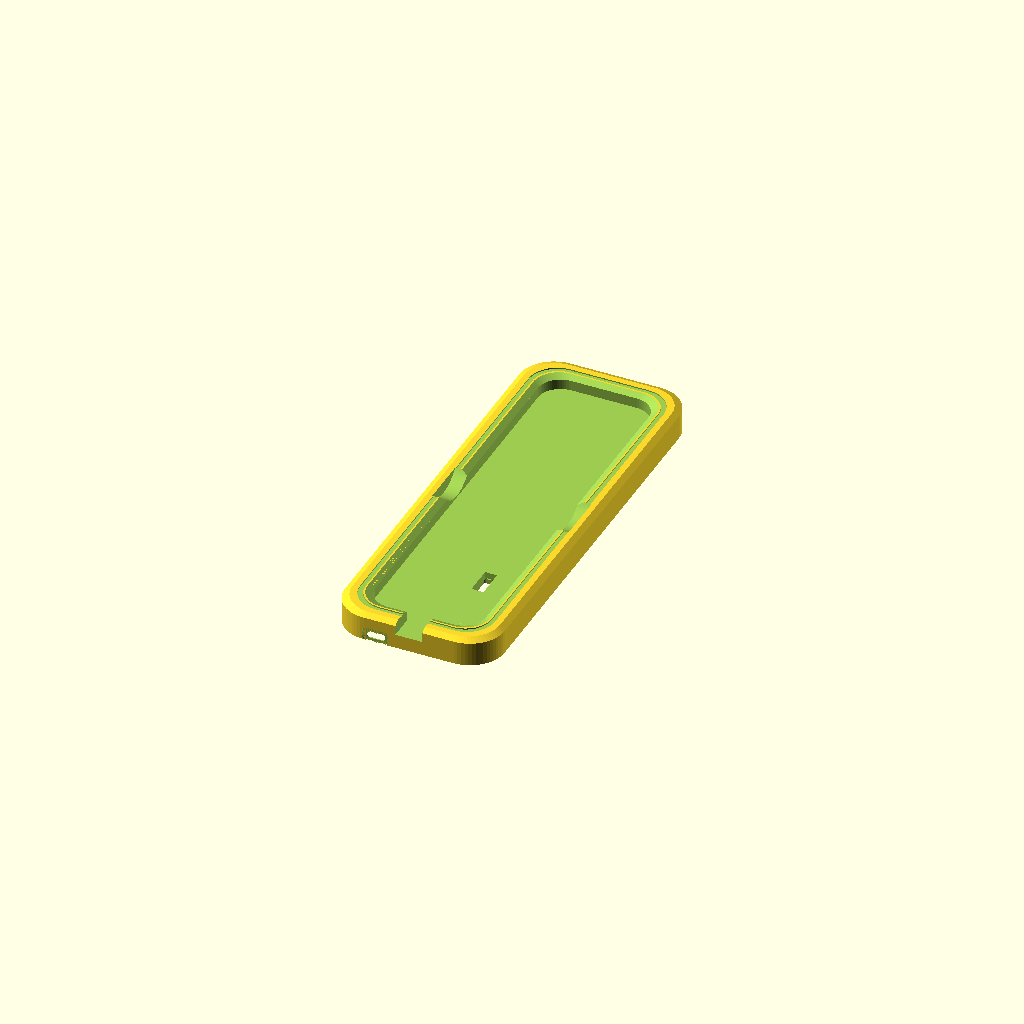
Cell 1 — every parameter at its default value.
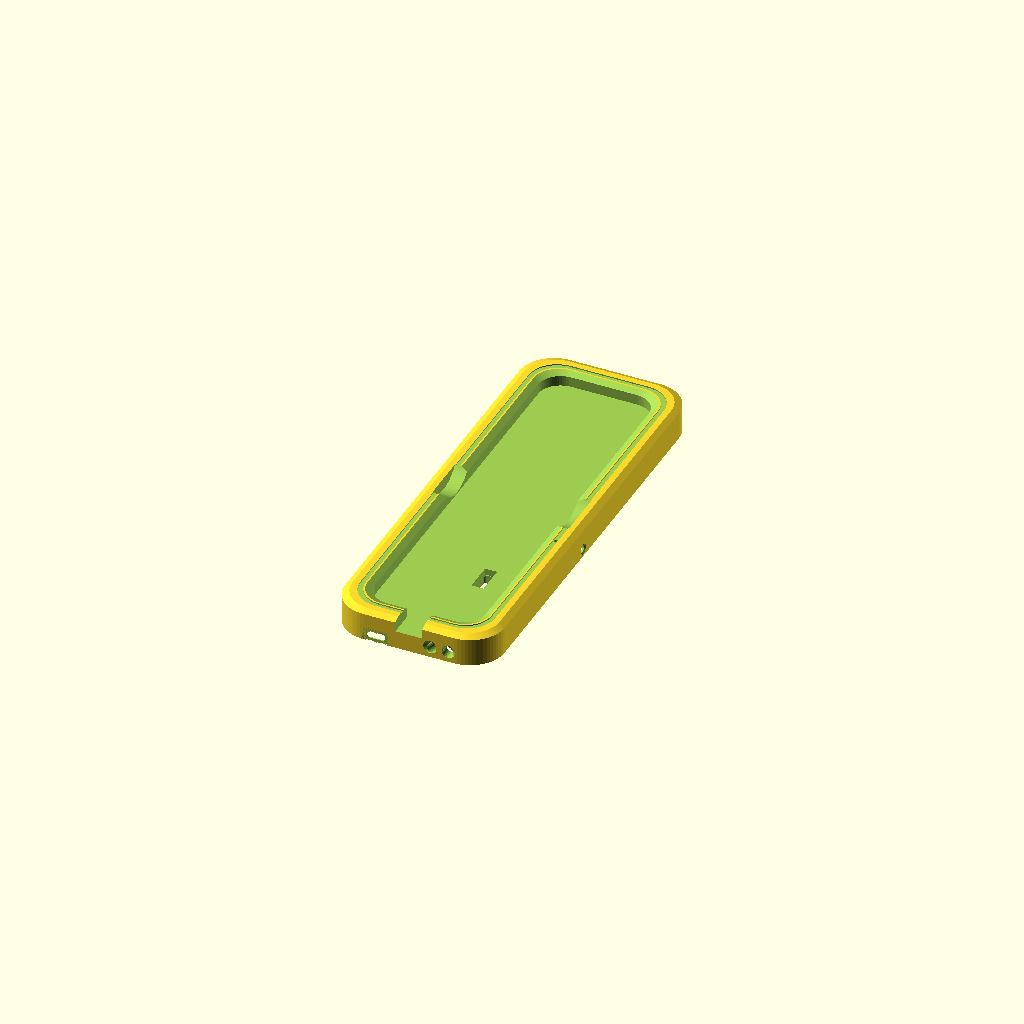
Cell 2 — ir set to true, the other parameters unchanged.
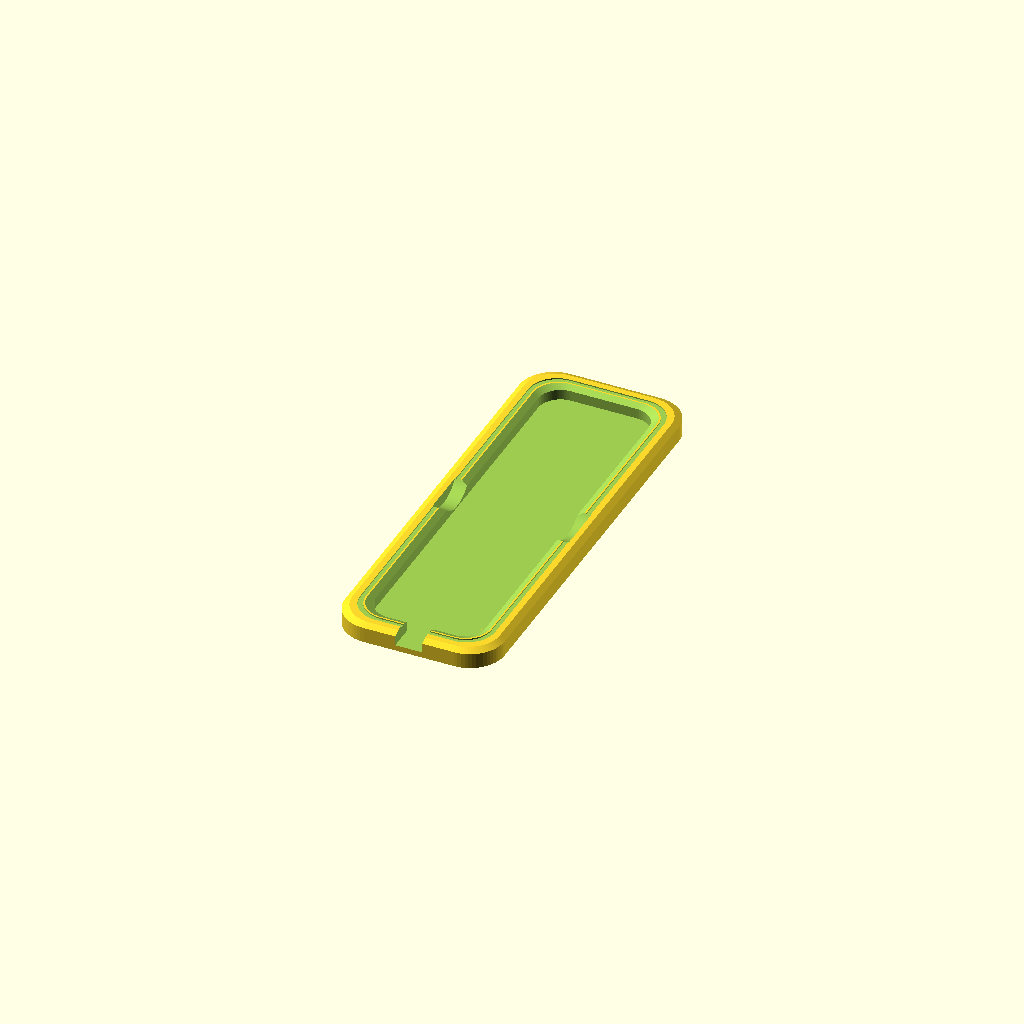
Cell 3: pogo = false (everything else at default).
One fixed orthographic camera (rotation 55°, 0°, 25°; colour scheme Cornfield) for every cell.
OpenSCAD source file kabinett/fjernkontroll/dokk/skjold_dokk_flat.scad:
// Skjold Dokk Flat – et lavt brett der fjernkontrollen ligger flatt med skjermen opp (for eksempel foran TV-en, der
// den stående dokka er for høy). Passer alle utgavene av fjernkontrollen (samme omriss, 55 × 202,5 mm, R11).
//   - forsenkning som følger fjernkontrollens omriss, med 45° fas øverst så den glir på plass
//   - grep på begge sider midt på, så den er lett å løfte opp
//   - spor i halen for USB-C-pluggen (rett eller vinklet), så den kan lade mens den ligger der
//   - gullstripe felt inn i toppen, gummiføtter under
//   - magnetisk lading (pogo = true): handelen av pogo-kontakten i gulvet rett under hunndelen i fjernkontrollens bunn
//     (bunn_dokk), USB-C-brikke i halen, ledningskanal under gulvet og en bunnplate som skrus fast (4 × M3 × 8)
// Printes med bunnen ned, ingen støtte. Fjernkontrollens koordinater: x tvers (0…FW), y fra halen (0…FL).
part = "brett";                  // brett | gull | bunnplate | pogo_han | samlet | ir_deler | ir_kanaler | ir_inni
// IR (ir = true, krever pogo = true): ESP32-C3 SuperMini, to IR-lysdioder i halen og en VS1838B på høyre side –
// se «IR» under. Alt legges inn nedenfra før bunnplata skrus på.
ir = false;
pogo = true;                     // magnetisk lading (pogo-kontakt + USB-C-brikke + bunnplate)
med_fk = false;                  // vis fjernkontrollen (bare bilder)

FW = 55; FL = 202.5; FR = 11;     // fjernkontrollens omriss (R11-hjørner)
kl = 0.6;                         // klaring rundt i forsenkningen
kant = 7;                         // brettets kant rundt fjernkontrollen
gulv = pogo ? (ir ? 11 : 9) : 3;  // gulvet under fjernkontrollen (pogo-kontakten trenger plass under; IR: 2 mm mer)
dybde = 7;                        // forsenkningens dybde (fjernkontrollen stikker 6,5–9 mm over brettet)
H = gulv + dybde;                 // brettets høyde
fas = 1.6;                        // fas øverst i forsenkningen og på yttertoppen
R_ut = FR + kant;
ut = 2 * kant;                    // fk2d(o) ligger 2·o utenfor fjernkontrollen: ytterveggen står ut = 14 mm ute
grep_r = 16;                      // grepene: sylinder på tvers som senker kanten midt på
usb_x = 27.5; usb_z = 4.7;        // USB-C i halen (midt på; 4,7 mm over undersiden på Hullkort)
usb_b = 14; usb_h = 8.6;          // sporet: plass til pluggens støpte del
gull_inn = 3.2; gull_b = 1.2; gull_d = 0.6;
fot_d = 10; fot_h = 1.0;
// pogo-kontakten (samme som i skjold_dokk.scad og skjold_fjernkontroll.scad – mål din)
POGO_L = 21; POGO_KROPP = 15; POGO_B = 6; POGO_HM = 4.5; POGO_PINNE = 0.9; POGO_ORE_T = 1.2;
POGO_HULL_A = 18; POGO_DELING = 2.8;
POGO_X = 40; POGO_Y = 43.5;       // hunndelens senter i fjernkontrollen (x tvers, y fra halen)
// USB-C-brikke (6 pinner, 5,1 kΩ på CC) i halen til venstre, kontakten ut gjennom endeveggen
usb_kort = [12.2, 14.5, 1.6]; usb_k = [9.0, 7.4, 3.3]; usbd_x = 10;
delt_z = 2;                       // bunnplatas tykkelse (brettet deles her)
skruer = [[-3.5, 25], [FW + 3.5, 25], [-3.5, FL - 25], [FW + 3.5, FL - 25]];
$fn = 64;

// ---------- IR (samme deler som i den stående dokka) ----------
// Brettet ligger under TV-en med halen (og USB-kabelen) bakover mot TV-veggen, så lysdiodene sitter i halen ved siden
// av USB-C-brikken, vippet ir_vinkel opp og ±ir_spre utover. Bak dem er et romslig kammer til driveren, en kanal går
// langs høyre side til C3-lomma, og VS1838B ser ut av høyre side (pek den gamle fjernkontrollen dit når du lærer koder).
// Lyset fra den blå lysdioden på C3 kommer opp gjennom gullstripa på høyre kant (en bit klar filament, 1,75 mm).
ir_x = [39, 47.5];                // lysdiodene i halen (x), til høyre for sporet til fjernkontrollens USB-plugg
ir_z = 7.0; ir_vinkel = 10; ir_spre = 8;
ir_d = 5.1; ir_fas = 0.7; ir_l = 8.6; ir_inne = 0.3; ir_flens = 6.4;
ir_trinn = ir_inne + ir_l - 1.0;
ir_tak = gulv - 1.5;              // taket i lommene (1,5 mm gulv over, under fjernkontrollen)
ir_kanal_b = 4.5;
ir_kam = [31, -ut + ir_trinn * cos(ir_vinkel) - 1.2, 54, 10];   // kammeret bak lysdiodene: x0, y0, x1, y1 (23 × 17,4 × 7,5 mm)
mott = [9.4, 5.8, 7.4];           // VS1838B liggende, kuppelen ut mot høyre side
mott_y = 92;                      // under grepet på høyre side
c3 = [22.5, 18.0, 3.6];           // ESP32-C3 SuperMini på tvers, USB-C-enden mot høyre
c3_x = 55; c3_y = 71;             // kortets senter (lomma går ut under høyre kant)
c3_lomme = [25, 26];
lys_x = FW + ut - 2*gull_inn - gull_b;     // lyslederen står midt i gullstripa på høyre kant …
c3_lys = [lys_x - c3_x, 6.5];     // … og den blå lysdioden (GPIO8) må stå rett under (i forhold til kortets senter)
lysleder_d = 1.9;
module ir_plass(p, yaw) { translate(p) rotate([0, 0, yaw]) rotate([90 - ir_vinkel, 0, 0]) children(); }
module draape2(d) { hull() { circle(d = d, $fn = 32); translate([0, d/2 * sqrt(2)]) circle(d = 0.05, $fn = 8); } }
module ir_hull_lokal() {
  translate([0, 0, -ir_trinn]) linear_extrude(ir_trinn + 3) draape2(ir_d);
  translate([0, 0, -ir_fas]) cylinder(h = ir_fas + 3, d1 = ir_d, d2 = ir_d + 2*(ir_fas + 3), $fn = 32);
  translate([0, 0, -ir_trinn - 10]) linear_extrude(10) draape2(ir_flens);
}
module ir_led_lokal(bein = 4) {
  z0 = -ir_inne - ir_l;
  color([0.32, 0.36, 0.52]) {
    translate([0, 0, z0]) cylinder(d = 5.8, h = 1.0, $fn = 32);
    translate([0, 0, z0 + 1]) cylinder(d = 4.95, h = ir_l - 1 - 2.47, $fn = 32);
    translate([0, 0, -ir_inne - 2.47]) sphere(d = 4.95, $fn = 32);
  }
  if (bein > 0) color([0.75, 0.75, 0.78]) for (x = [-1.27, 1.27]) translate([x, 0, z0 - bein]) cylinder(d = 0.5, h = bein, $fn = 8);
}
ir_alle = [[[ir_x[0], -ut, ir_z], -ir_spre], [[ir_x[1], -ut, ir_z], ir_spre]];
mott_z = delt_z + mott[2]/2 + 0.2;
module ir_kanal(a, b, o = 0) {
  hull() for (p = [a, b]) translate([p[0], p[1], delt_z - 0.01 + o]) cylinder(r = ir_kanal_b/2 - o, h = ir_kanal_b + 0.01 - 2*o, $fn = 24);
}
module rboks(x0, y0, x1, y1, z1, r = 1.5, o = 0) {
  translate([0, 0, delt_z - 0.01 + o]) linear_extrude(z1 - delt_z + 0.01 - 2*o)
    translate([x0 + o, y0 + o]) offset(r) offset(-r) square([x1 - x0 - 2*o, y1 - y0 - 2*o]);
}
module ir_kanaler(o = 0) {
  ir_kanal([50, ir_kam[3] - 3], [50, c3_y - c3_lomme[1]/2 + 2], o);           // kammeret → langs høyre side til C3
  ir_kanal([62, c3_y + c3_lomme[1]/2 - 2], [62, mott_y - 4], o);              // C3 → mottakeren
  ir_kanal([usbd_x + 4, -2], [ir_kam[0] + 3, -2], o);                         // USB-C-lomma → kammeret (VBUS, GND)
}
// lommene (åpne ned mot bunnplata); kanalene går mellom dem
module ir_lommer() {
  rboks(ir_kam[0], ir_kam[1], ir_kam[2], ir_kam[3], ir_tak);                   // kammeret (driver, motstander, bein)
  rboks(c3_x - c3_lomme[0]/2, c3_y - c3_lomme[1]/2, c3_x + c3_lomme[0]/2, c3_y + c3_lomme[1]/2, ir_tak, 0.8);
  rboks(FW + ut - 1.6 - mott[1] - 2.5, mott_y - mott[0]/2 - 0.3, FW + ut - 1.6, mott_y + mott[0]/2 + 0.3, mott_z + mott[2]/2 + 0.6, 0.5);
  translate([usbd_x - usb_kort[0]/2 - 0.2, -ut + 1.2, delt_z - 0.01]) cube([usb_kort[0] + 0.4, usb_kort[1] + 0.2, usb_kort[2] + usb_k[2] + 0.4]);
}
module ir_rom() {
  for (l = ir_alle) ir_plass(l[0], l[1]) ir_hull_lokal();
  ir_lommer();
  translate([lys_x, c3_y + c3_lys[1], 2]) cylinder(d = lysleder_d, h = H, $fn = 16);
  // VS1838B: vindu med fas i høyre side
  translate([FW + ut, mott_y, mott_z]) rotate([0, 90, 0]) rotate([0, 0, 180]) {
    translate([0, 0, -2]) linear_extrude(4) draape2(mott_vindu);
    translate([0, 0, -0.6]) cylinder(h = 3.6, d1 = mott_vindu, d2 = mott_vindu + 7.2, $fn = 32);
  }
  ir_kanaler();
}
mott_vindu = 4.4;
ir_tapp = [ir_kam[0] + 1.8, ir_kam[1] + 1.9];   // ved åpningen mot USB-kanalen
module ir_tapp() { if (ir) translate([ir_tapp[0], ir_tapp[1], delt_z]) cylinder(d = 3, h = ir_tak - delt_z + 0.1, $fn = 20); }
module ir_deler(bein = 4) {
  for (l = ir_alle) ir_plass(l[0], l[1]) ir_led_lokal(bein);
  translate([FW + ut - 1.6 - 0.05, mott_y, delt_z + 0.2]) color([0.08, 0.08, 0.09]) {   // VS1838B, kuppelen ut
    translate([-(mott[1] - 0.9), -mott[0]/2 + 0.1, 0]) cube([mott[1] - 0.9, mott[0] - 0.2, mott[2]]);
    translate([-0.9, 0, mott[2]/2]) rotate([0, 90, 0]) cylinder(d = 3.6, h = 0.9, $fn = 24);
  }
  translate([c3_x, c3_y, delt_z]) {                                           // C3 SuperMini, USB-C mot høyre
    color([0.12, 0.18, 0.40]) translate([-c3[0]/2, -c3[1]/2, 0]) cube([c3[0], c3[1], 1.0]);
    color([0.15, 0.15, 0.16]) translate([-2.5, -2.5, 1]) cube([5, 5, 0.9]);
    color([0.75, 0.75, 0.78]) translate([c3[0]/2 - 6.3, -4.5, 1]) cube([7.3, 9, 3.2]);
    color([0.85, 0.85, 0.82]) translate([-c3[0]/2 + 0.5, -5, 1]) cube([2.5, 10, 1]);
    color([0.3, 0.5, 1.0]) translate([c3_lys[0] - 0.5, c3_lys[1] - 0.4, 1]) cube([1, 0.8, 0.5]);
  }
  translate([usbd_x, -ut + 1.2 + usb_kort[1]/2, delt_z]) {                    // USB-C-brikken
    color([0.15, 0.35, 0.2]) translate([-usb_kort[0]/2, -usb_kort[1]/2, 0]) cube(usb_kort);
    color([0.75, 0.75, 0.78]) translate([-usb_k[0]/2, -usb_kort[1]/2 - 0.6, usb_kort[2]]) cube(usb_k);
  }
  translate([43, 2.5, delt_z]) {                                             // driverkortet, 20 × 12 mm
    color([0.15, 0.35, 0.2]) translate([-10, -6, 0]) cube([20, 12, 1.6]);
    color([0.1, 0.1, 0.1]) translate([-1.5, -1.5, 1.6]) cube([3, 2.9, 1.1]);
    color([0.8, 0.7, 0.5]) for (i = [-1, 0, 1]) translate([-8, 2 + i * 2.6 - 3, 1.6 + 1.2]) rotate([0, 90, 0]) cylinder(d = 2.4, h = 6.3, $fn = 12);
  }
}
module bunnplate_ir() {   // bunnplata med lave kanter (1 mm) rundt C3 og driverkortet
  bunnplate();
  translate([0, 0, delt_z - 0.01]) linear_extrude(1.0) {
    translate([c3_x, c3_y]) difference() { square([c3[0] + 2.2, c3[1] + 2.2], center = true); square([c3[0] + 0.6, c3[1] + 0.6], center = true);
      square([c3[0] - 6, 40], center = true); square([40, c3[1] - 6], center = true); }
    translate([43, 2.5]) difference() { square([22.4, 14.4], center = true); square([20.6, 12.6], center = true);
      square([14, 40], center = true); square([40, 6], center = true); }
  }
}
module fk2d(o = 0) { translate([-o, -o]) offset(r = FR + o) offset(delta = -FR) square([FW + 2*o, FL + 2*o]); }
module brett_ytre() {
  hull() {
    translate([0, 0, 0.4]) linear_extrude(H - fas - 0.4) fk2d(kant);
    linear_extrude(0.4) fk2d(kant - 0.4);
    translate([0, 0, H - 0.01]) linear_extrude(0.01) fk2d(kant - fas);
  }
}
module brett() {
  difference() {
    brett_ytre();
    // forsenkningen med fas øverst
    translate([0, 0, gulv]) linear_extrude(dybde + 1) fk2d(kl);
    hull() {
      translate([0, 0, H - fas]) linear_extrude(0.01) fk2d(kl);
      translate([0, 0, H + 0.01]) linear_extrude(0.01) fk2d(kl + fas + 0.01);
    }
    // grep på begge sider midt på (kanten senkes ned mot gulvet)
    translate([-kant - 1, FL/2, gulv + grep_r + 0.8]) rotate([0, 90, 0]) cylinder(r = grep_r, h = FW + 2*kant + 2, $fn = 128);
    // spor for USB-C-pluggen i halen, åpent opp
    translate([usb_x - usb_b/2, -ut - 1, gulv + usb_z - usb_h/2]) cube([usb_b, ut + 2, H]);
    // gullstripa rundt toppen
    translate([0, 0, H - gull_d]) linear_extrude(1) difference() { fk2d(kant - gull_inn); fk2d(kant - gull_inn - gull_b); }
    // gummiføtter
    for (x = [-kant + 8, FW + kant - 8], y = [-kant + 14, FL + kant - 14]) translate([x, y, -0.01]) cylinder(d = fot_d + 0.4, h = fot_h);
    if (pogo) pogo_kutt();
    if (ir) ir_rom();
  }
}
module pogo_2d(o = 0) { hull() for (s = [-1, 1]) translate([0, s * (POGO_L/2 - POGO_B/2)]) circle(d = POGO_B + 2*o, $fn = 32); }
module pogo_kutt() {
  // lomma: kroppen opp til flaten (i flukt med gulvet), ørene nederst (lim, eller M1,6 × 4 i forboringene), og et
  // rom under for loddingene, åpent ned mot bunnplata
  translate([POGO_X, POGO_Y, 0]) {
    translate([0, 0, gulv - POGO_HM - 0.01]) linear_extrude(POGO_HM + 1) offset(0.12) square([POGO_B, POGO_KROPP], center = true);
    translate([0, 0, gulv - POGO_HM - 0.01]) linear_extrude(POGO_ORE_T + 0.02) pogo_2d(0.2);
    for (s = [-1, 1]) translate([0, s * POGO_HULL_A/2, delt_z + 0.4]) cylinder(d = 1.3, h = gulv - POGO_HM - delt_z, $fn = 12);
    translate([0, 0, delt_z - 0.01]) linear_extrude(gulv - POGO_HM - delt_z + 0.02) offset(1) square([POGO_B, POGO_KROPP], center = true);
  }
  // ledningskanal under gulvet fra pogo-kontakten til USB-C-brikken
  hull() {
    translate([POGO_X - 2, POGO_Y - 2, delt_z - 0.01]) cube([4, 4, 3]);
    translate([usbd_x - 2, -2, delt_z - 0.01]) cube([4, 4, 3]);
  }
  // USB-C-brikken: lomme med kortet flatt, kontakten mot endeveggen (1,2 mm vegg) og ut
  translate([usbd_x - usb_kort[0]/2 - 0.2, -ut + 1.2, delt_z - 0.01]) cube([usb_kort[0] + 0.4, usb_kort[1] + 0.2, usb_kort[2] + usb_k[2] + 0.4]);
  translate([usbd_x, -ut - 1, delt_z + usb_kort[2] + usb_k[2]/2]) rotate([-90, 0, 0])
    linear_extrude(3) offset(1.2) square([usb_k[0] + 0.4 - 2.4, usb_k[2] + 0.4 - 2.4], center = true);
  translate([usbd_x, -ut - 0.01, delt_z + usb_kort[2] + usb_k[2]/2]) rotate([-90, 0, 0])
    linear_extrude(0.61) offset(2.5) square([13.6 - 5, 7.4 - 5], center = true);   // forsenkning for pluggen
}
module brett_topp() {   // brettet over delt_z (med pogo), med forboring for skruene til bunnplata
  difference() {
    brett();
    translate([-100, -100, -1]) cube([400, 400, delt_z + 1]);
    for (p = skruer) translate([p[0], p[1], delt_z - 0.01]) cylinder(d = 2.6, h = 8, $fn = 20);
  }
  ir_tapp();
}
module bunnplate() {
  difference() {
    hull() { translate([0, 0, 0.4]) linear_extrude(delt_z - 0.4) fk2d(kant); linear_extrude(0.4) fk2d(kant - 0.4); }
    for (p = skruer) translate([p[0], p[1], -0.01]) {
      cylinder(d = 3.4, h = delt_z + 1, $fn = 20);
      cylinder(d1 = 6.4, d2 = 3.4, h = 1.5, $fn = 32);
    }
    for (x = [-kant + 8, FW + kant - 8], y = [-kant + 14, FL + kant - 14]) translate([x, y, -0.01]) cylinder(d = fot_d + 0.4, h = fot_h);
  }
}
module pogo_han() {     // handelen (bare for bilder og kontroll): flaten i gulvet, pinnene POGO_PINNE opp
  translate([POGO_X, POGO_Y, gulv]) {
    color([0.12, 0.12, 0.13]) { translate([0, 0, -POGO_HM/2]) cube([POGO_B, POGO_KROPP, POGO_HM], center = true);
      translate([0, 0, -POGO_HM]) linear_extrude(POGO_ORE_T) pogo_2d(); }
    color([0.85, 0.7, 0.35]) for (s = [-1, 1]) translate([0, s * POGO_DELING/2, -0.5]) cylinder(d = 1.2, h = 0.5 + POGO_PINNE, $fn = 16);
  }
}
module gull() {
  intersection() {
    translate([0, 0, H - gull_d]) linear_extrude(gull_d) difference() { fk2d(kant - gull_inn - 0.08); fk2d(kant - gull_inn - gull_b + 0.08); }
    brett_ytre();
  }
}

module gull_kuttet() {   // gullstripa der toppen er hel (ikke i grepene eller USB-sporet)
  difference() {
    gull();
    translate([-kant - 1, FL/2, gulv + grep_r + 0.8]) rotate([0, 90, 0]) cylinder(r = grep_r + 0.01, h = FW + 2*kant + 2, $fn = 128);
    translate([usb_x - usb_b/2 - 0.01, -ut - 1, gulv]) cube([usb_b + 0.02, ut + 2, H]);
    if (ir) translate([lys_x, c3_y + c3_lys[1], 0]) cylinder(d = lysleder_d, h = H + 1, $fn = 16);   // lyslederen
  }
}
if (part == "brett") { if (pogo) brett_topp(); else brett(); }
else if (part == "bunnplate") { if (ir) bunnplate_ir(); else bunnplate(); }
else if (part == "ir_deler") ir_deler(0);
else if (part == "ir_kanaler") difference() { ir_kanaler(0.3); ir_lommer(); }
else if (part == "ir_inni") {   // kuttet i z = 5,5 med bunnplata og delene på plass
  color([0.82, 0.80, 0.75]) render() intersection() { brett_topp(); translate([-50, -50, 0]) cube([200, 300, 5.5]); }
  color([0.7, 0.68, 0.64]) translate([0, 0, -0.02]) render() bunnplate_ir();
  ir_deler();
}
else if (part == "pogo_han") pogo_han();
else if (part == "gull") gull_kuttet();
else if (part == "samlet") {
  color([0.17, 0.17, 0.18]) render() if (pogo) brett_topp(); else brett();   // render(): forhåndsvisningen viser ellers feil
  if (pogo) { color([0.2, 0.2, 0.21]) bunnplate(); pogo_han(); }
  if (ir) ir_deler();
  color([0.85, 0.62, 0.25]) render() gull_kuttet();
  if (med_fk) translate([0, 0, gulv]) {
    color([0.81, 0.78, 0.71]) import("../asm_hu/topp.stl");
    color([0.17, 0.17, 0.18]) import("../asm_hu/bunn.stl");
    color([0.18, 0.18, 0.18]) import("../asm_hu/hetter.stl");
    color([0.93, 0.92, 0.89]) import("../asm_hu/symboler.stl");
    color([0.85, 0.62, 0.25]) import("../asm_hu/logo.stl");
  }
}
Customizer parameters (derived from the source; name, type, default, range or options):
part: string, default "brett"
ir: bool, default false
pogo: bool, default true
med_fk: bool, default false
kl: number, default 0.6
kant: number, default 7
dybde: number, default 7
fas: number, default 1.6
grep_r: number, default 16
delt_z: number, default 2
ir_x: vector, default [39, 47.5]
ir_kanal_b: number, default 4.5
mott: vector, default [9.4, 5.8, 7.4]
mott_y: number, default 92
c3: vector, default [22.5, 18, 3.6]
c3_lomme: vector, default [25, 26]
lysleder_d: number, default 1.9
